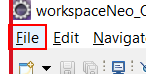
Workflow: EclipseProject

Step 1: click on the menu item 'File' in window 'workspaceNeo_Onboarding_Scenario_2020 - Java EE - Eclipse' (eclipse.exe)

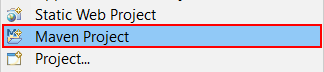
Step 2: click on 'menu item  Maven Project' (eclipse.exe)

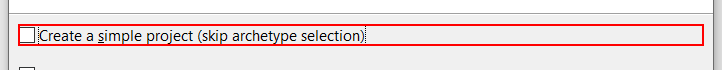
Step 3: click on the button 'Create a simple project (skip archetype selection)' in window 'New Maven Project' (eclipse.exe)

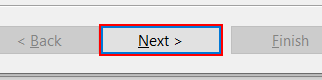
Step 4: click on the button 'Next' in window 'New Maven Project' (eclipse.exe)

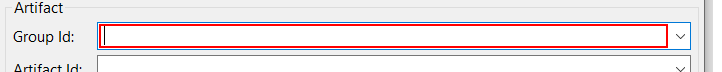
Step 5: type "DemoProjectForKT" in window 'New Maven Project' (eclipse.exe)

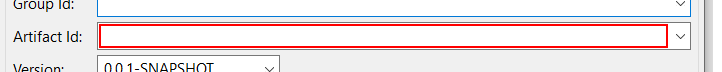
Step 6: type "randomthing" in window 'New Maven Project' (eclipse.exe)

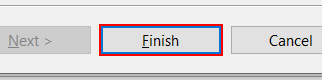
Step 7: click on the button 'Finish' in window 'New Maven Project' (eclipse.exe)
